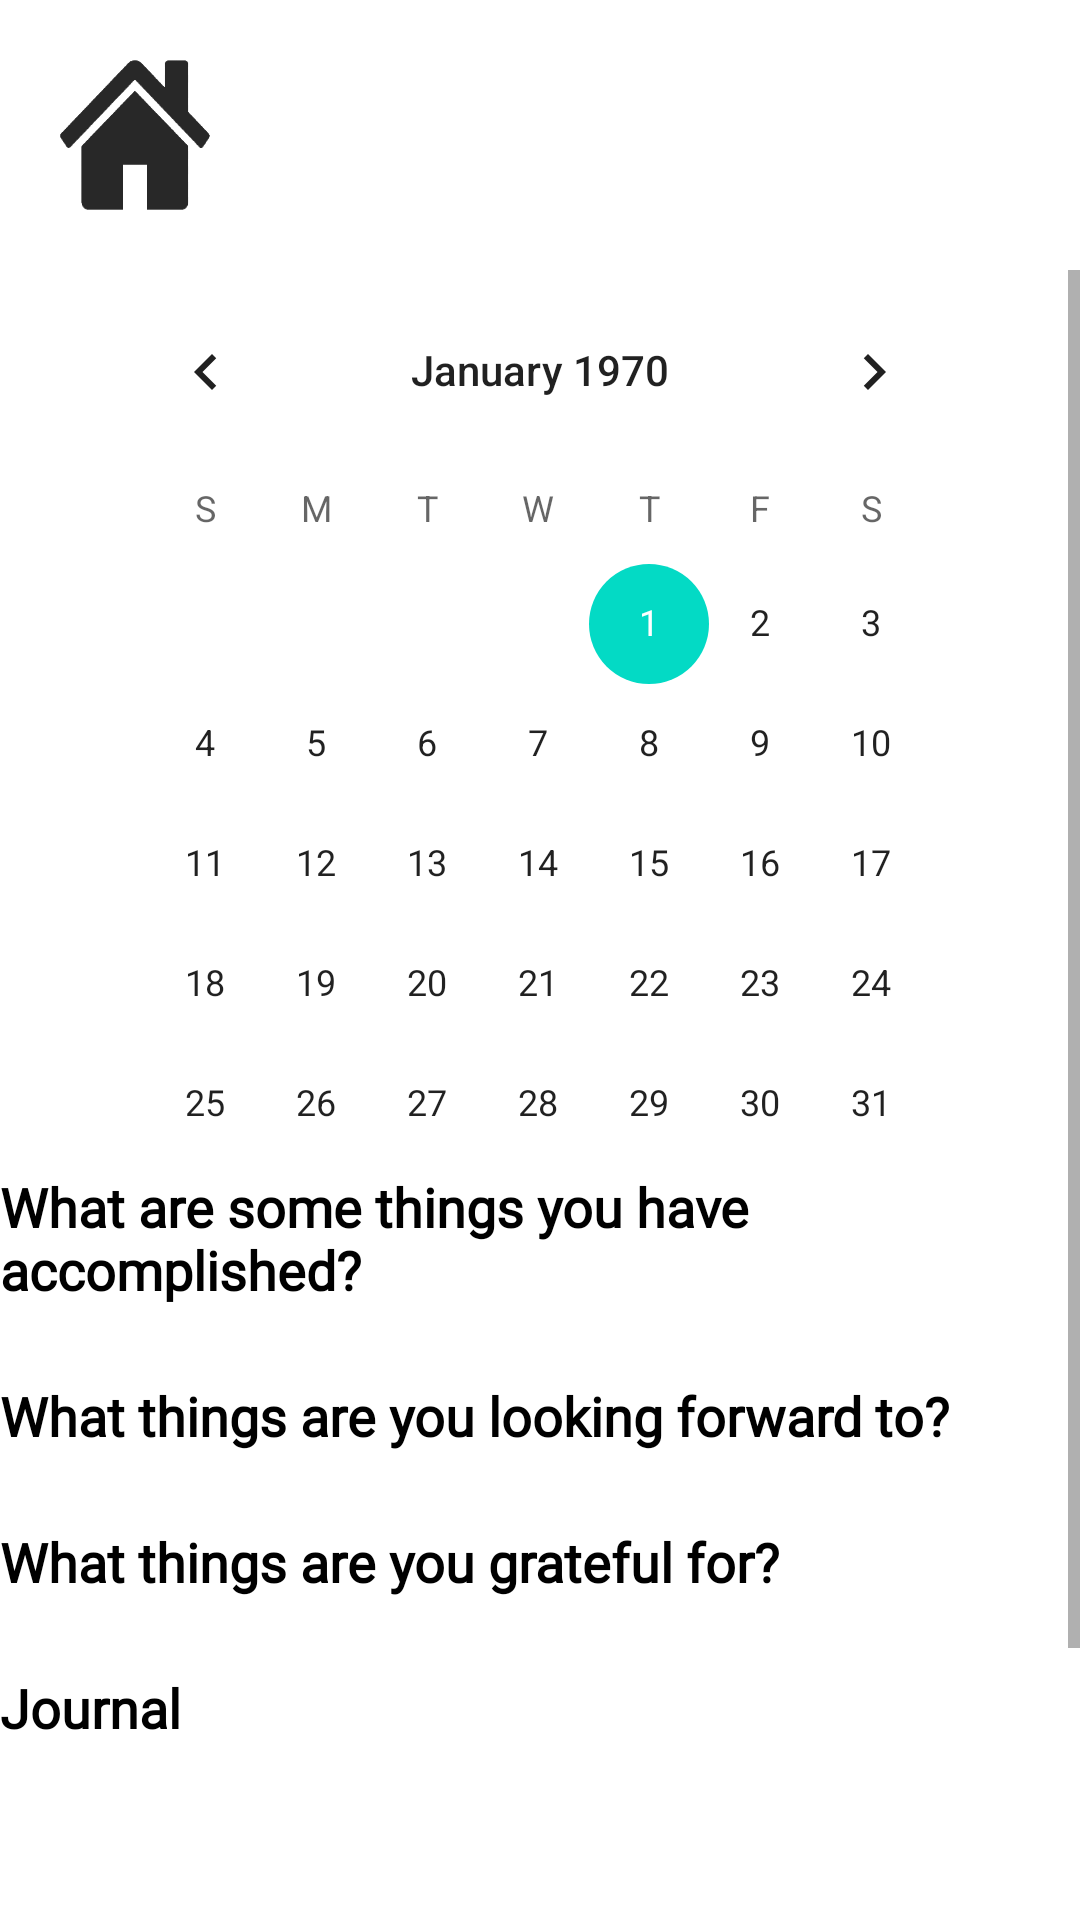

Android layout source for this screen:
<!-- AndroidManifest.xml: application theme AppTheme -->
<!-- res/layout/prevjournal.xml -->
<?xml version="1.0" encoding="utf-8"?>
<RelativeLayout xmlns:android="http://schemas.android.com/apk/res/android"
    xmlns:app="http://schemas.android.com/apk/res-auto"
    xmlns:tools="http://schemas.android.com/tools"
    android:layout_width="match_parent"
    android:layout_height="match_parent"
    android:background="#FFFFFF">

    <Button
        android:id="@+id/PrevJHome"
        android:layout_width="50dp"
        android:layout_height="50dp"
        android:layout_margin="20dp"
        android:background="@drawable/home_button_bg" />

    <ScrollView
        android:layout_width="match_parent"
        android:layout_height="match_parent"
        android:layout_below="@id/PrevJHome"
        android:layout_marginTop="0dp"
        app:layout_constraintTop_toBottomOf="@+id/PrevJHome"
        tools:layout_editor_absoluteX="0dp">

        <LinearLayout
            android:layout_width="match_parent"
            android:layout_height="wrap_content"
            android:orientation="vertical">

            <CalendarView
                android:id="@+id/calendarView2"
                android:layout_width="300dp"
                android:layout_height="300dp"
                android:layout_gravity="center" />

            <TextView
                android:id="@+id/accompQuestion"
                android:layout_width="match_parent"
                android:layout_height="wrap_content"
                android:fontFamily="@font/roboto_light"
                android:layout_gravity="center"
                android:text="What are some things you have accomplished?"
                android:textColor="#000000"
                android:textSize="18sp"
                android:textStyle="bold" />

            <TextView
                android:id="@+id/accompAnswer"
                android:layout_width="match_parent"
                android:layout_height="wrap_content"
                android:fontFamily="@font/roboto_light"
                android:textSize="18sp"
                android:textStyle="italic" />

            <TextView
                android:id="@+id/textView8"
                android:layout_width="match_parent"
                android:layout_height="wrap_content"
                android:fontFamily="@font/roboto_light"
                android:textSize="18sp"
                android:layout_gravity="center"
                android:text="What things are you looking forward to?"
                android:textColor="#000000"
                android:textStyle="bold" />

            <TextView
                android:id="@+id/forwardAnswer"
                android:layout_width="match_parent"
                android:layout_height="wrap_content"
                android:textSize="18sp"

                android:fontFamily="@font/roboto_light"
                android:textStyle="italic" />

            <TextView
                android:id="@+id/gratefulQuestion"
                android:layout_width="match_parent"
                android:layout_height="wrap_content"
                android:fontFamily="@font/roboto_light"
                android:layout_gravity="center"
                android:text="What things are you grateful for?"
                android:textColor="#000000"
                android:textSize="18sp"
                android:textStyle="bold" />

            <TextView
                android:id="@+id/gratefulAnswer"
                android:layout_width="match_parent"
                android:layout_height="wrap_content"
                android:textSize="18sp"
                android:fontFamily="@font/roboto_light"
                android:textStyle="italic" />

            <TextView
                android:id="@+id/journal_logo"
                android:layout_width="match_parent"
                android:layout_height="wrap_content"
                android:fontFamily="@font/roboto_light"
                android:textSize="18sp"
                android:text="Journal"
                android:layout_gravity="center"
                android:textColor="#000000"
                android:textStyle="bold" />

            <TextView
                android:id="@+id/jorunal_text"
                android:layout_width="match_parent"
                android:layout_height="167dp"
                android:fontFamily="@font/roboto_light"
                android:textSize="18sp"
                android:textStyle="italic" />
        </LinearLayout>
    </ScrollView>

</RelativeLayout>
<!-- resources referenced by this layout -->
<resources>
  <!-- drawable home_button_bg (drawable) -->
  <?xml version="1.0" encoding="utf-8"?>
  <selector xmlns:android="http://schemas.android.com/apk/res/android">
      <item android:drawable="@drawable/home_pressed"
          android:state_pressed="true" />
      <item android:drawable="@drawable/home_icon" />
  </selector>
  <style name="AppTheme" parent="Theme.AppCompat.Light.NoActionBar">
          
          <item name="colorPrimary">@color/colorPrimary</item>
          <item name="colorPrimaryDark">@color/colorPrimaryDark</item>
          <item name="colorAccent">@color/colorAccent</item>
      </style>
  <!-- drawable home_pressed: png bitmap (drawable, 27462 bytes) -->
  <!-- drawable home_icon: png bitmap (drawable, 32356 bytes) -->
  <!-- not gathered from this repository: default colours our renderer supplied (Android Studio template values) -->
  <color name="colorPrimary">#FF6200EE</color>
  <color name="colorPrimaryDark">#FF3700B3</color>
  <color name="colorAccent">#FF03DAC5</color>
</resources>
